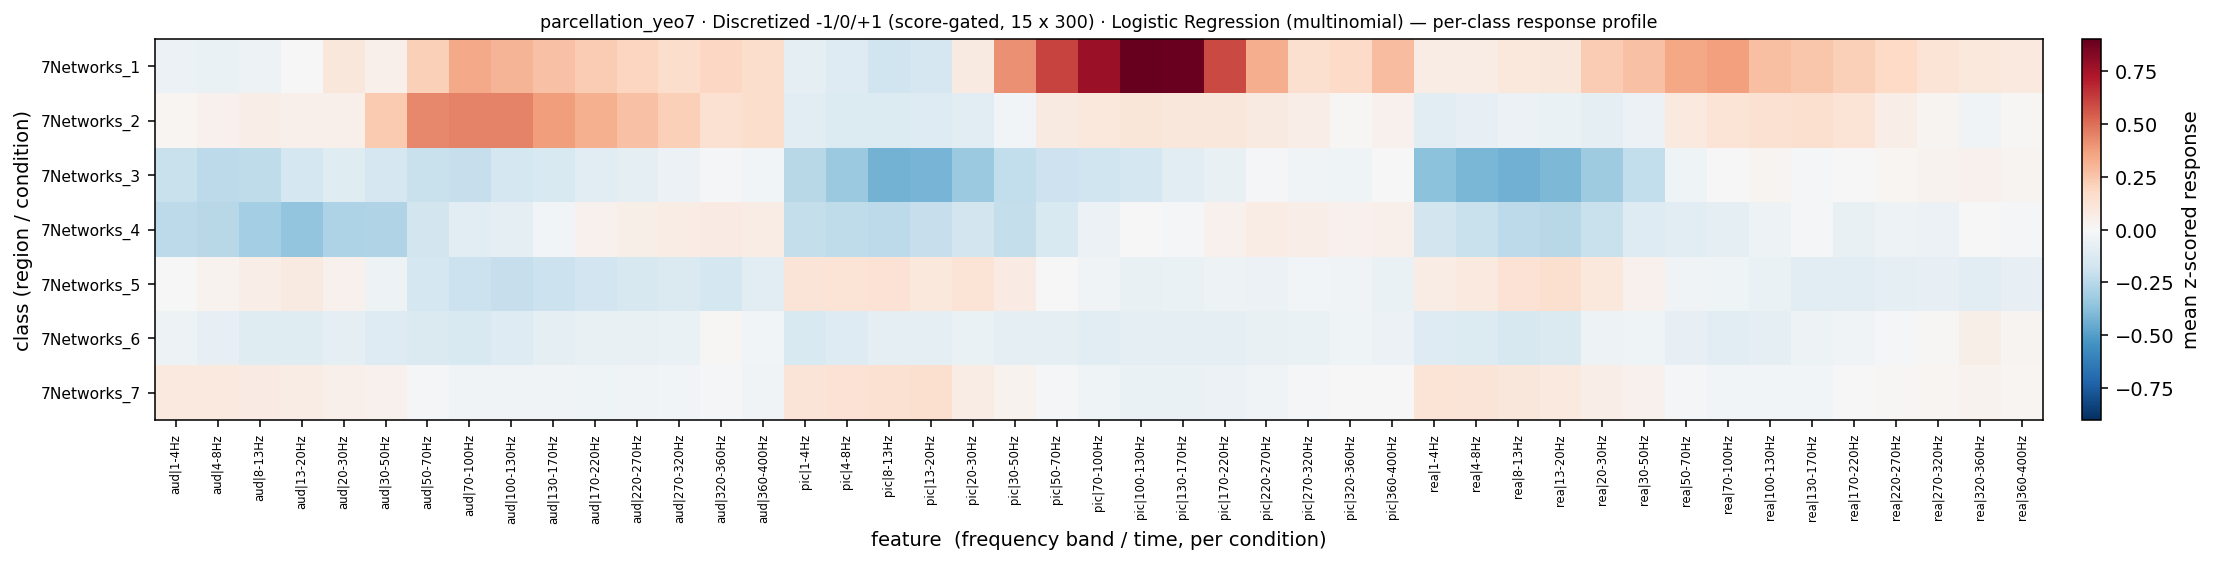

Data behind this chart, as committed beside it:
, aud|1-4Hz, aud|4-8Hz, aud|8-13Hz, aud|13-20Hz, aud|20-30Hz, aud|30-50Hz, aud|50-70Hz, aud|70-100Hz, aud|100-130Hz, aud|130-170Hz, aud|170-220Hz, aud|220-270Hz, aud|270-320Hz, aud|320-360Hz, aud|360-400Hz, pic|1-4Hz, pic|4-8Hz, pic|8-13Hz, pic|13-20Hz, pic|20-30Hz, pic|30-50Hz, pic|50-70Hz, pic|70-100Hz
7Networks_1, -0.05016, -0.06191, -0.04241, 0.0009595, 0.104, 0.04781, 0.2163, 0.3439, 0.3097, 0.2661, 0.2269, 0.1903, 0.1601, 0.1859, 0.1602, -0.0798, -0.116, -0.1811, -0.1549, 0.07911, 0.4087, 0.611, 0.7759
7Networks_2, 0.01672, 0.03702, 0.0566, 0.04358, 0.04234, 0.2355, 0.4302, 0.4504, 0.4442, 0.3773, 0.3205, 0.2661, 0.2127, 0.1398, 0.1569, -0.1036, -0.1236, -0.1215, -0.1189, -0.09343, -0.02696, 0.08353, 0.0948
7Networks_3, -0.2035, -0.2368, -0.2293, -0.1609, -0.1059, -0.1529, -0.1978, -0.2053, -0.1597, -0.1353, -0.1054, -0.08266, -0.05232, -0.01953, -0.02623, -0.2521, -0.338, -0.4242, -0.4198, -0.3362, -0.22, -0.1858, -0.1774
7Networks_4, -0.233, -0.2529, -0.304, -0.3539, -0.2814, -0.2737, -0.1676, -0.1031, -0.08993, -0.02438, 0.03933, 0.04972, 0.06872, 0.0773, 0.06383, -0.2135, -0.2305, -0.2377, -0.2102, -0.1654, -0.2166, -0.136, -0.05322
7Networks_5, 0.003014, 0.02872, 0.06318, 0.07823, 0.04185, -0.04766, -0.1582, -0.1934, -0.2089, -0.1925, -0.1761, -0.1458, -0.1318, -0.1594, -0.1011, 0.1145, 0.1213, 0.1309, 0.09281, 0.1233, 0.07133, -0.001839, -0.02908
7Networks_6, -0.04469, -0.07519, -0.1062, -0.1123, -0.0867, -0.1174, -0.1274, -0.1398, -0.1193, -0.08878, -0.06849, -0.06871, -0.0623, 0.01317, -0.02197, -0.1346, -0.1184, -0.08866, -0.07928, -0.06149, -0.0825, -0.08647, -0.1031
7Networks_7, 0.08624, 0.08471, 0.0758, 0.0702, 0.04743, 0.03584, -0.01688, -0.02897, -0.03045, -0.03268, -0.0367, -0.03112, -0.02326, -0.01308, -0.03191, 0.1139, 0.1333, 0.1393, 0.1457, 0.06716, 0.02925, -0.0205, -0.04163
